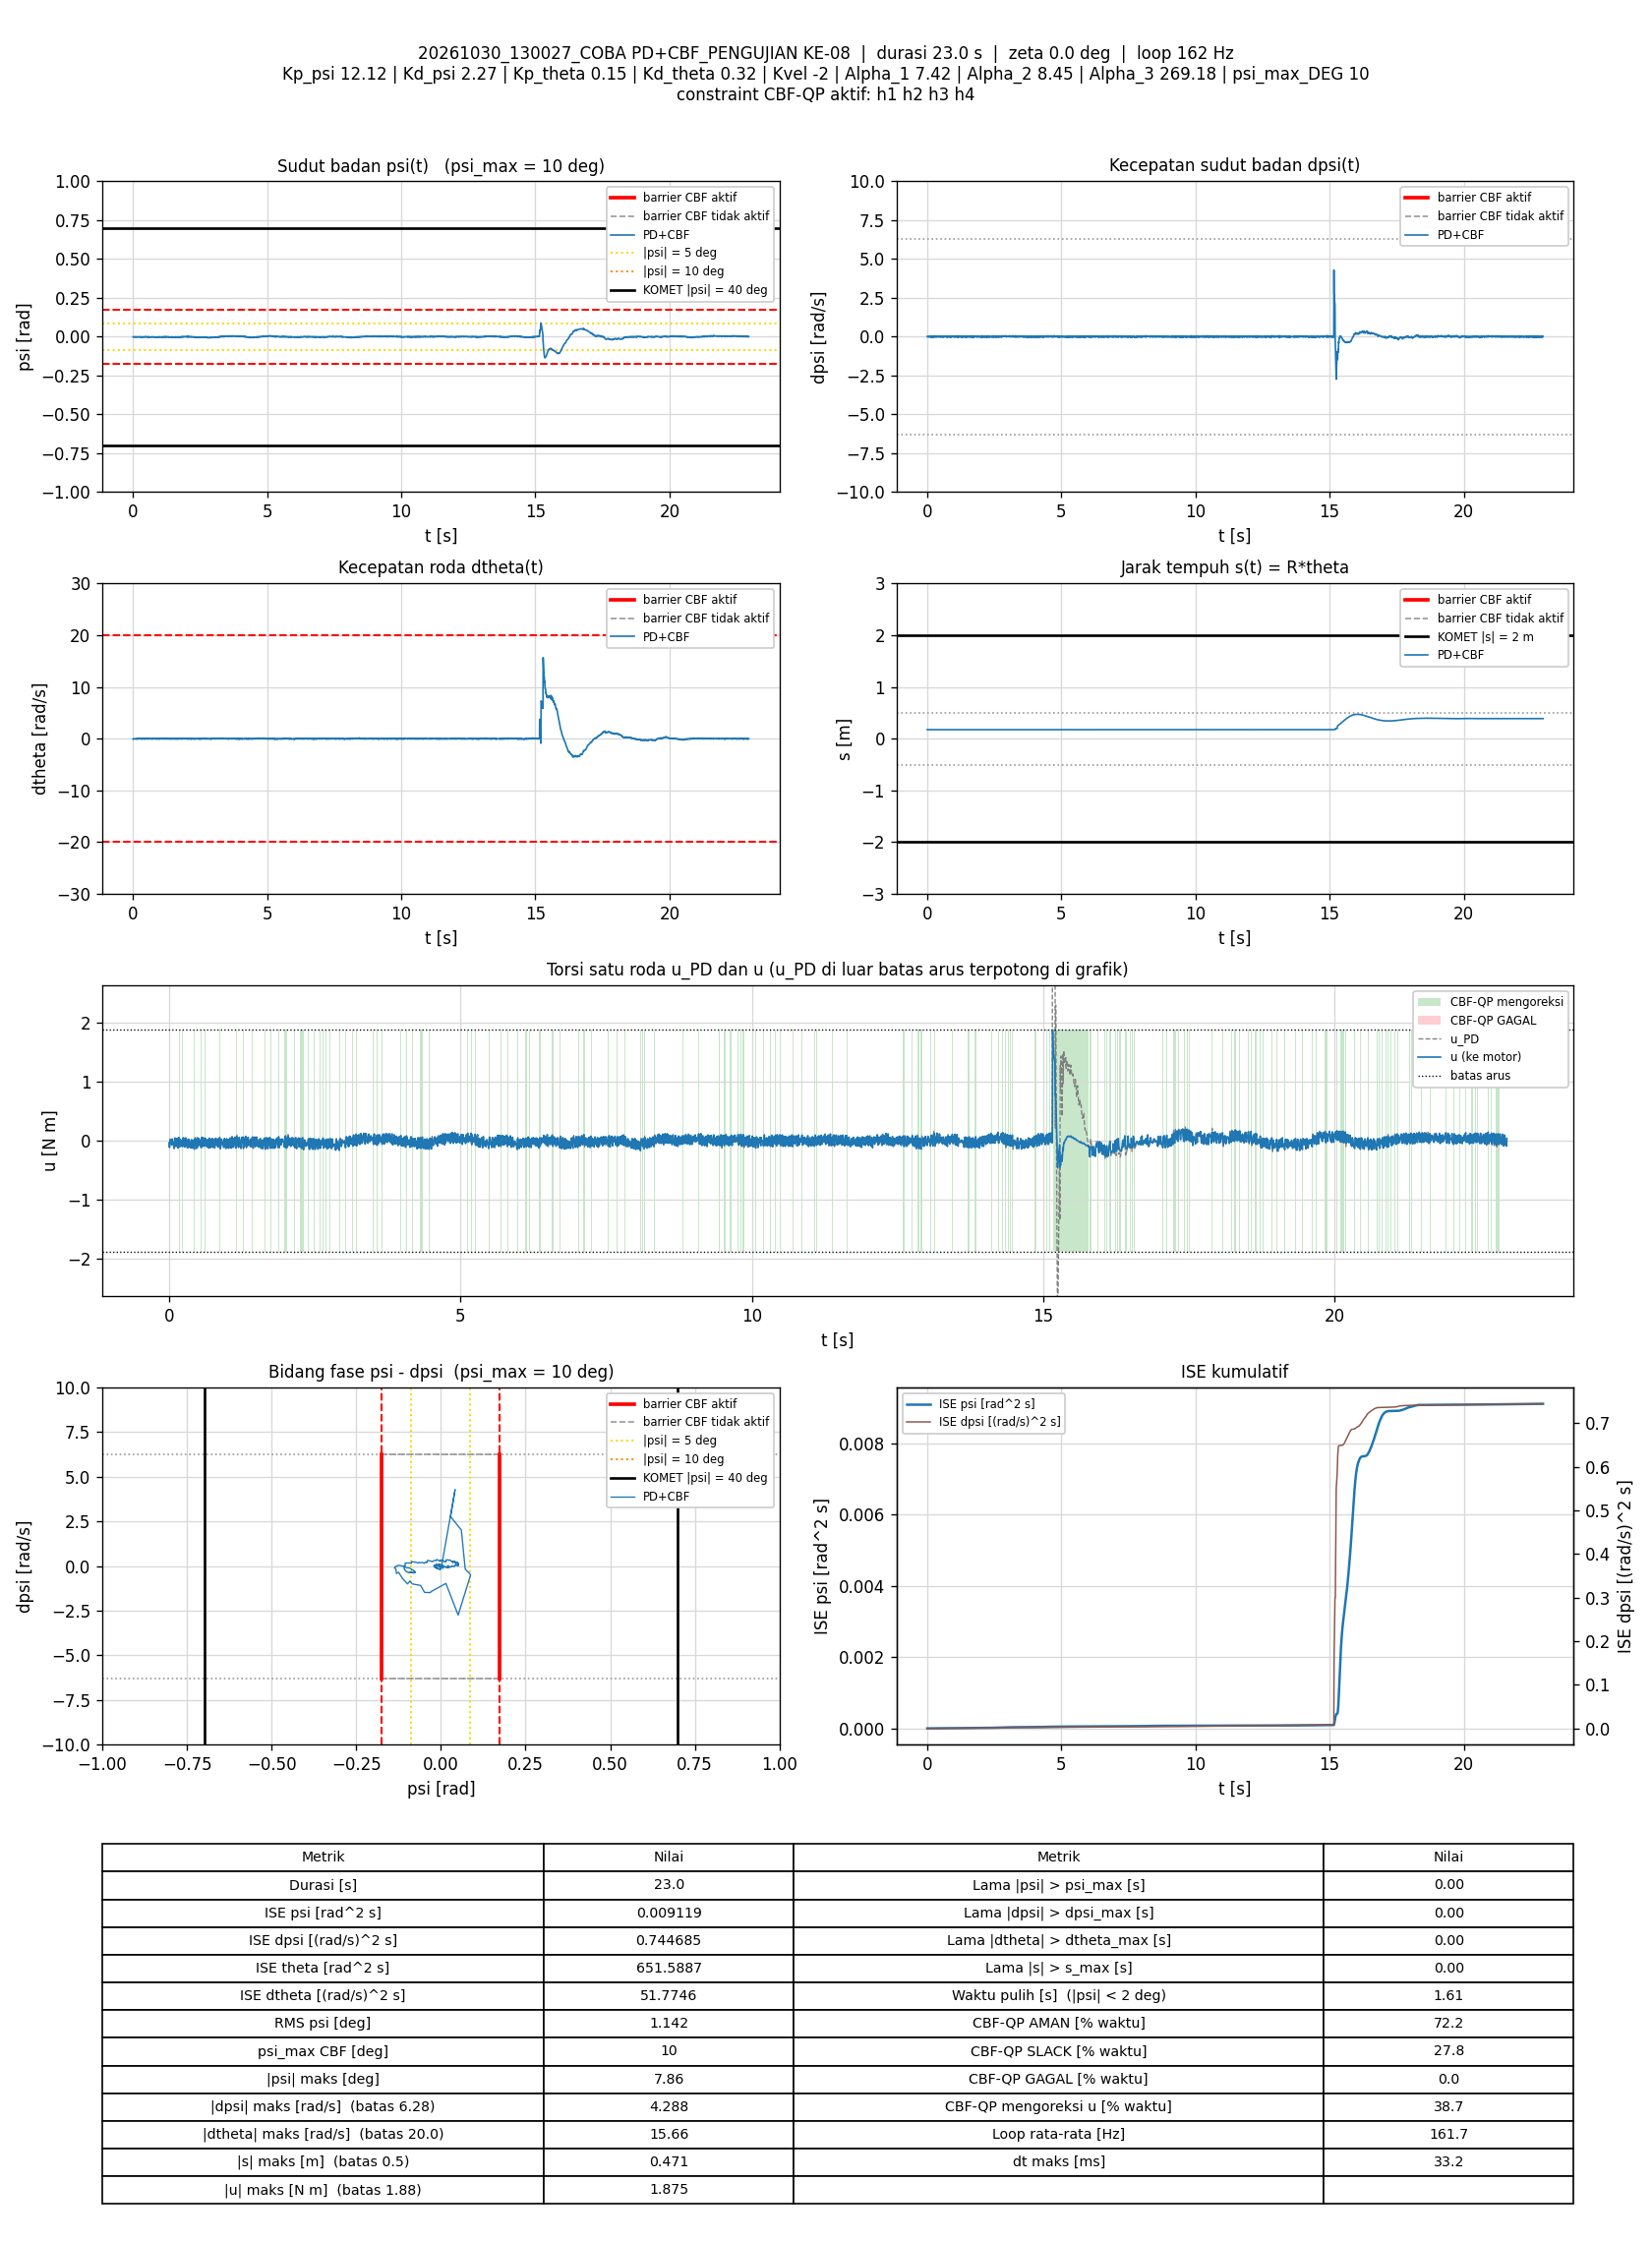

The data file committed next to this chart (first rows):
t_s, theta_rad, dtheta_rad_s, psi_rad, dpsi_rad_s, error_theta, error_dtheta, error_psi, error_dpsi, u_PD_Nm, u_Nm, status_cbf, dorong_N, ISE_theta, ISE_dtheta, ISE_psi, ISE_dpsi, Kp_psi, Kd_psi, Kp_theta, Kd_theta, Kvel, Alpha_1, Alpha_2
0.005948, 3.5, -0.04671, -0.001741, 0.001187, -3.5, 0.04671, 0.001741, -0.001187, -0.03336, -0.03336, AMAN, 0, 0.07287, 1.2978395e-05, 1.8034729e-08, 8.3745161e-09, 12.12, 2.27, 0.15, 0.32, -2, 7.42, 8.45
0.01209, 3.5, -0.01864, -0.002099, 0.003452, -3.5, 0.01864, 0.002099, -0.003452, -0.02357, -0.1143, SLACK, 0, 0.1481, 1.5111922e-05, 4.510141e-08, 8.1558357e-08, 12.12, 2.27, 0.15, 0.32, -2, 7.42, 8.45
0.01906, 3.499, -0.04262, -0.002488, 0.004784, -3.499, 0.04262, 0.002488, -0.004784, -0.03293, -0.03293, AMAN, 0, 0.2335, 2.7775729e-05, 8.8238539e-08, 2.4107675e-07, 12.12, 2.27, 0.15, 0.32, -2, 7.42, 8.45
0.02494, 3.498, -0.01162, -0.003112, 0.02983, -3.498, 0.01162, 0.003112, -0.02983, 0.02628, 0.02628, AMAN, 0, 0.3054, 2.8569816e-05, 1.4517298e-07, 5.4719211e-06, 12.12, 2.27, 0.15, 0.32, -2, 7.42, 8.45
0.03187, 3.499, -0.04132, -0.002237, 0.01664, -3.499, 0.04132, 0.002237, -0.01664, -0.002553, -0.002553, AMAN, 0, 0.3903, 4.0401847e-05, 1.7983789e-07, 7.3911656e-06, 12.12, 2.27, 0.15, 0.32, -2, 7.42, 8.45
0.03794, 3.5, -0.04572, -0.001058, -0.001878, -3.5, 0.04572, 0.001058, 0.001878, -0.03172, -0.03172, AMAN, 0, 0.4646, 5.3081083e-05, 1.8662916e-07, 7.4125522e-06, 12.12, 2.27, 0.15, 0.32, -2, 7.42, 8.45
0.04394, 3.5, -0.0552, -0.0004598, -0.01507, -3.5, 0.0552, 0.0004598, 0.01507, -0.05744, -0.05744, AMAN, 0, 0.5381, 7.1373896e-05, 1.8789835e-07, 8.7756986e-06, 12.12, 2.27, 0.15, 0.32, -2, 7.42, 8.45
0.04987, 3.501, -0.02616, -0.0005935, -0.02479, -3.501, 0.02616, 0.0005935, 0.02479, -0.07185, -0.07185, AMAN, 0, 0.6108, 7.5433446e-05, 1.8998779e-07, 1.2421569e-05, 12.12, 2.27, 0.15, 0.32, -2, 7.42, 8.45
0.05605, 3.5, -0.01012, -0.001472, -0.01653, -3.5, 0.01012, 0.001472, 0.01653, -0.0586, 0.03243, SLACK, 0, 0.6865, 7.6065516e-05, 2.0336036e-07, 1.410958e-05, 12.12, 2.27, 0.15, 0.32, -2, 7.42, 8.45
0.06194, 3.499, 0.0002449, -0.002365, -0.0009451, -3.499, -0.0002449, 0.002365, 0.0009451, -0.03073, -0.03073, AMAN, 0, 0.7586, 7.606587e-05, 2.3630141e-07, 1.4114842e-05, 12.12, 2.27, 0.15, 0.32, -2, 7.42, 8.45
0.06794, 3.5, -0.0223, -0.001164, -0.01214, -3.5, 0.0223, 0.001164, 0.01214, -0.04879, -0.04879, AMAN, 0, 0.8321, 7.9051086e-05, 2.4442873e-07, 1.4998834e-05, 12.12, 2.27, 0.15, 0.32, -2, 7.42, 8.45
0.07394, 3.5, -0.01351, -0.001657, -0.01307, -3.5, 0.01351, 0.001657, 0.01307, -0.05407, -0.05407, AMAN, 0, 0.9056, 8.0146409e-05, 2.6089162e-07, 1.6023155e-05, 12.12, 2.27, 0.15, 0.32, -2, 7.42, 8.45
0.08005, 3.499, -0.001464, -0.00215, -0.004809, -3.499, 0.001464, 0.00215, 0.004809, -0.03744, -0.03744, AMAN, 0, 0.9805, 8.0159521e-05, 2.8917483e-07, 1.6164653e-05, 12.12, 2.27, 0.15, 0.32, -2, 7.42, 8.45
0.08595, 3.499, -0.007749, -0.002526, 0.004384, -3.499, 0.007749, 0.002526, -0.004384, -0.02315, -0.1154, SLACK, 0, 1.053, 8.0513274e-05, 3.2677428e-07, 1.6277881e-05, 12.12, 2.27, 0.15, 0.32, -2, 7.42, 8.45
0.09194, 3.499, -0.005114, -0.002418, 0.004251, -3.499, 0.005114, 0.002418, -0.004251, -0.0213, -0.1316, SLACK, 0, 1.126, 8.0670066e-05, 3.6183503e-07, 1.6386203e-05, 12.12, 2.27, 0.15, 0.32, -2, 7.42, 8.45
0.09796, 3.497, 0.007924, -0.003601, 0.0225, -3.497, -0.007924, 0.003601, -0.0225, 0.009976, 0.009976, AMAN, 0, 1.2, 8.1048069e-05, 4.3990311e-07, 1.9435253e-05, 12.12, 2.27, 0.15, 0.32, -2, 7.42, 8.45
0.1039, 3.496, 0.006134, -0.004405, 0.04315, -3.496, -0.006134, 0.004405, -0.04315, 0.04654, 0.04654, AMAN, 0, 1.273, 8.1273385e-05, 5.5608098e-07, 3.0586709e-05, 12.12, 2.27, 0.15, 0.32, -2, 7.42, 8.45
0.1101, 3.496, -0.05926, -0.002242, 0.02823, -3.496, 0.05926, 0.002242, -0.02823, 0.01796, 0.01796, AMAN, 0, 1.347, 0.0001027, 5.8676268e-07, 3.5453482e-05, 12.12, 2.27, 0.15, 0.32, -2, 7.42, 8.45
0.116, 3.498, -0.102, -0.000599, -0.01667, -3.498, 0.102, 0.000599, 0.01667, -0.07774, -0.07774, AMAN, 0, 1.42, 0.0001644, 5.8888907e-07, 3.7099854e-05, 12.12, 2.27, 0.15, 0.32, -2, 7.42, 8.45
0.1229, 3.499, -0.07856, 3.3632825e-06, -0.03119, -3.499, 0.07856, -3.3632825e-06, 0.03119, -0.0959, -0.0959, AMAN, 0, 1.505, 0.0002074, 5.8888914e-07, 4.3876086e-05, 12.12, 2.27, 0.15, 0.32, -2, 7.42, 8.45
0.129, 3.499, -0.02082, -0.0009214, -0.02479, -3.499, 0.02082, 0.0009214, 0.02479, -0.07411, 0.02136, SLACK, 0, 1.58, 0.0002101, 5.940682e-07, 4.7625913e-05, 12.12, 2.27, 0.15, 0.32, -2, 7.42, 8.45
0.1349, 3.498, -0.005828, -0.001908, -0.001478, -3.498, 0.005828, 0.001908, 0.001478, -0.02835, -0.02835, AMAN, 0, 1.652, 0.0002103, 6.1552831e-07, 4.763879e-05, 12.12, 2.27, 0.15, 0.32, -2, 7.42, 8.45
0.1409, 3.498, -0.02776, -0.001665, -0.01707, -3.498, 0.02776, 0.001665, 0.01707, -0.06781, 0.04079, SLACK, 0, 1.725, 0.0002149, 6.3216189e-07, 4.9386057e-05, 12.12, 2.27, 0.15, 0.32, -2, 7.42, 8.45
0.1469, 3.498, -0.02276, -0.001797, -0.01453, -3.498, 0.02276, 0.001797, 0.01453, -0.06206, -0.06206, AMAN, 0, 1.798, 0.000218, 6.5132873e-07, 5.0640043e-05, 12.12, 2.27, 0.15, 0.32, -2, 7.42, 8.45
0.153, 3.498, -0.02629, -0.001394, -0.03452, -3.498, 0.02629, 0.001394, 0.03452, -0.1037, -0.1037, AMAN, 0, 1.873, 0.0002222, 6.6327467e-07, 5.7970233e-05, 12.12, 2.27, 0.15, 0.32, -2, 7.42, 8.45
0.1591, 3.498, 0.02967, -0.002081, -0.005741, -3.498, -0.02967, 0.002081, 0.005741, -0.02877, -0.1241, SLACK, 0, 1.948, 0.0002276, 6.8964185e-07, 5.8170868e-05, 12.12, 2.27, 0.15, 0.32, -2, 7.42, 8.45
0.1649, 3.497, 0.0431, -0.003358, 0.01598, -3.497, -0.0431, 0.003358, -0.01598, 0.009362, 0.009362, AMAN, 0, 2.019, 0.0002384, 7.5532725e-07, 5.9657834e-05, 12.12, 2.27, 0.15, 0.32, -2, 7.42, 8.45
0.171, 3.496, 0.06056, -0.004233, 0.03956, -3.496, -0.06056, 0.004233, -0.03956, 0.05786, 0.0559, AMAN, 0, 2.093, 0.0002605, 8.6357633e-07, 6.9108886e-05, 12.12, 2.27, 0.15, 0.32, -2, 7.42, 8.45
0.177, 3.496, -0.01028, -0.003179, 0.01411, -3.496, 0.01028, 0.003179, -0.01411, -0.009787, -0.101, SLACK, 0, 2.166, 0.0002612, 9.239843e-07, 7.0298997e-05, 12.12, 2.27, 0.15, 0.32, -2, 7.42, 8.45
0.183, 3.497, -0.05962, -0.001444, -0.01134, -3.497, 0.05962, 0.001444, 0.01134, -0.06232, 0.03299, SLACK, 0, 2.24, 0.0002828, 9.3666632e-07, 7.1080463e-05, 12.12, 2.27, 0.15, 0.32, -2, 7.42, 8.45
0.1889, 3.498, 0.007221, -0.001944, 0.007448, -3.498, -0.007221, 0.001944, -0.007448, -0.004343, -0.1024, SLACK, 0, 2.313, 0.0002831, 9.5897796e-07, 7.1408005e-05, 12.12, 2.27, 0.15, 0.32, -2, 7.42, 8.45
0.1949, 3.498, -0.02793, -0.001329, -0.02772, -3.498, 0.02793, 0.001329, 0.02772, -0.08797, 0.02304, SLACK, 0, 2.385, 0.0002877, 9.6945742e-07, 7.5971401e-05, 12.12, 2.27, 0.15, 0.32, -2, 7.42, 8.45
0.2009, 3.498, 0.01512, -0.001968, -0.0001457, -3.498, -0.01512, 0.001968, 0.0001457, -0.01935, -0.01935, AMAN, 0, 2.459, 0.0002891, 9.9294851e-07, 7.5971529e-05, 12.12, 2.27, 0.15, 0.32, -2, 7.42, 8.45
0.2069, 3.498, -0.02413, -0.001696, -0.02106, -3.498, 0.02413, 0.001696, 0.02106, -0.07608, -0.07608, AMAN, 0, 2.533, 0.0002926, 1.0101966e-06, 7.863306e-05, 12.12, 2.27, 0.15, 0.32, -2, 7.42, 8.45
0.2139, 3.498, -0.01231, -0.001661, -0.01733, -3.498, 0.01231, 0.001661, 0.01733, -0.06341, -0.06341, AMAN, 0, 2.618, 0.0002937, 1.0293455e-06, 8.0719266e-05, 12.12, 2.27, 0.15, 0.32, -2, 7.42, 8.45
0.22, 3.499, 0.03943, -0.002249, -0.001212, -3.499, -0.03943, 0.002249, 0.001212, -0.01739, -0.01739, AMAN, 0, 2.692, 0.0003031, 1.0600182e-06, 8.0728167e-05, 12.12, 2.27, 0.15, 0.32, -2, 7.42, 8.45
0.2271, 3.498, 0.0361, -0.00251, 0.01304, -3.498, -0.0361, 0.00251, -0.01304, 0.01074, 0.01074, AMAN, 0, 2.779, 0.0003124, 1.1050005e-06, 8.194296e-05, 12.12, 2.27, 0.15, 0.32, -2, 7.42, 8.45
0.2329, 3.498, -0.00929, -0.002091, 0.009047, -3.498, 0.00929, 0.002091, -0.009047, -0.007775, -0.1026, SLACK, 0, 2.85, 0.0003129, 1.1303019e-06, 8.2416751e-05, 12.12, 2.27, 0.15, 0.32, -2, 7.42, 8.45
0.2389, 3.498, -0.02358, -0.001444, -0.009072, -3.498, 0.02358, 0.001444, 0.009072, -0.04564, 0.03681, SLACK, 0, 2.924, 0.0003163, 1.1429557e-06, 8.2916229e-05, 12.12, 2.27, 0.15, 0.32, -2, 7.42, 8.45
0.2451, 3.498, 0.009756, -0.002186, 0.009847, -3.498, -0.009756, 0.002186, -0.009847, -0.00102, -0.00102, AMAN, 0, 2.999, 0.0003168, 1.1721584e-06, 8.3508782e-05, 12.12, 2.27, 0.15, 0.32, -2, 7.42, 8.45
0.251, 3.499, -0.02084, -0.001093, -0.01707, -3.499, 0.02084, 0.001093, 0.01707, -0.05865, 0.05187, SLACK, 0, 3.072, 0.0003194, 1.1793014e-06, 8.525038e-05, 12.12, 2.27, 0.15, 0.32, -2, 7.42, 8.45
0.2569, 3.499, -0.02689, -0.0006421, -0.02399, -3.499, 0.02689, 0.0006421, 0.02399, -0.07085, -0.07085, AMAN, 0, 3.145, 0.0003237, 1.181738e-06, 8.8652628e-05, 12.12, 2.27, 0.15, 0.32, -2, 7.42, 8.45
0.2629, 3.5, -0.0144, -0.0001801, -0.03798, -3.5, 0.0144, 0.0001801, 0.03798, -0.09301, -0.09301, AMAN, 0, 3.218, 0.000325, 1.1819324e-06, 9.730543e-05, 12.12, 2.27, 0.15, 0.32, -2, 7.42, 8.45
0.2689, 3.5, 0.04639, -0.001569, -0.016, -3.5, -0.04639, 0.001569, 0.016, -0.04049, -0.04049, AMAN, 0, 3.292, 0.0003379, 1.1967013e-06, 9.8841008e-05, 12.12, 2.27, 0.15, 0.32, -2, 7.42, 8.45
0.2759, 3.499, 0.07059, -0.003158, 0.007848, -3.499, -0.07059, 0.003158, -0.007848, 0.002126, -0.1093, SLACK, 0, 3.377, 0.0003728, 1.266544e-06, 9.9272257e-05, 12.12, 2.27, 0.15, 0.32, -2, 7.42, 8.45
0.2821, 3.497, 0.04497, -0.003813, 0.0269, -3.497, -0.04497, 0.003813, -0.0269, 0.02923, 0.02923, AMAN, 0, 3.453, 0.0003852, 1.3557898e-06, 0.0001037, 12.12, 2.27, 0.15, 0.32, -2, 7.42, 8.45
0.2889, 3.496, 0.005952, -0.004411, 0.04355, -3.496, -0.005952, 0.004411, -0.04355, 0.04731, 0.04731, AMAN, 0, 3.536, 0.0003854, 1.4882363e-06, 0.0001166, 12.12, 2.27, 0.15, 0.32, -2, 7.42, 8.45
0.295, 3.496, -0.03385, -0.003078, 0.01291, -3.496, 0.03385, 0.003078, -0.01291, -0.01884, -0.01884, AMAN, 0, 3.61, 0.0003924, 1.5457253e-06, 0.0001176, 12.12, 2.27, 0.15, 0.32, -2, 7.42, 8.45
0.301, 3.498, -0.06054, -0.001589, -0.018, -3.498, 0.06054, 0.001589, 0.018, -0.07949, -0.07949, AMAN, 0, 3.683, 0.0004143, 1.5608617e-06, 0.0001196, 12.12, 2.27, 0.15, 0.32, -2, 7.42, 8.45
0.3079, 3.499, -0.02184, -0.001688, -0.02599, -3.499, 0.02184, 0.001688, 0.02599, -0.08645, -0.08645, AMAN, 0, 3.768, 0.0004177, 1.5806107e-06, 0.0001243, 12.12, 2.27, 0.15, 0.32, -2, 7.42, 8.45
0.3139, 3.498, 0.004387, -0.002461, -0.009872, -3.498, -0.004387, 0.002461, 0.009872, -0.05083, -0.05083, AMAN, 0, 3.842, 0.0004178, 1.6169499e-06, 0.0001248, 12.12, 2.27, 0.15, 0.32, -2, 7.42, 8.45
0.32, 3.497, 0.01992, -0.003359, 0.009047, -3.497, -0.01992, 0.003359, -0.009047, -0.0138, -0.122, SLACK, 0, 3.916, 0.0004202, 1.6854043e-06, 0.0001253, 12.12, 2.27, 0.15, 0.32, -2, 7.42, 8.45
0.326, 3.497, 0.02128, -0.003489, 0.01664, -3.497, -0.02128, 0.003489, -0.01664, 0.002292, 0.002292, AMAN, 0, 3.989, 0.0004229, 1.7586625e-06, 0.000127, 12.12, 2.27, 0.15, 0.32, -2, 7.42, 8.45
0.333, 3.496, 0.01075, -0.00373, 0.0293, -3.496, -0.01075, 0.00373, -0.0293, 0.02474, 0.02474, AMAN, 0, 4.075, 0.0004237, 1.8559531e-06, 0.000133, 12.12, 2.27, 0.15, 0.32, -2, 7.42, 8.45
0.3399, 3.496, -0.06243, -0.002677, 0.01171, -3.496, 0.06243, 0.002677, -0.01171, -0.02583, -0.1108, SLACK, 0, 4.159, 0.0004507, 1.905604e-06, 0.000134, 12.12, 2.27, 0.15, 0.32, -2, 7.42, 8.45
0.346, 3.497, -0.0676, -0.001659, -0.01493, -3.497, 0.0676, 0.001659, 0.01493, -0.07564, 0.02027, SLACK, 0, 4.234, 0.0004784, 1.9222794e-06, 0.0001353, 12.12, 2.27, 0.15, 0.32, -2, 7.42, 8.45
0.3519, 3.497, -0.0173, -0.00237, 0.0006537, -3.497, 0.0173, 0.00237, -0.0006537, -0.03277, -0.03277, AMAN, 0, 4.306, 0.0004802, 1.9556058e-06, 0.0001353, 12.12, 2.27, 0.15, 0.32, -2, 7.42, 8.45
0.3579, 3.498, -0.03908, -0.000985, -0.0176, -3.498, 0.03908, 0.000985, 0.0176, -0.06439, -0.06439, AMAN, 0, 4.38, 0.0004894, 1.9614363e-06, 0.0001372, 12.12, 2.27, 0.15, 0.32, -2, 7.42, 8.45
0.364, 3.498, -0.001025, -0.001643, -0.014, -3.498, 0.001025, 0.001643, 0.014, -0.05203, -0.05203, AMAN, 0, 4.454, 0.0004894, 1.9777941e-06, 0.0001384, 12.12, 2.27, 0.15, 0.32, -2, 7.42, 8.45
0.37, 3.497, 0.01221, -0.002506, -0.004942, -3.497, -0.01221, 0.002506, 0.004942, -0.03769, -0.03769, AMAN, 0, 4.527, 0.0004903, 2.0155771e-06, 0.0001385, 12.12, 2.27, 0.15, 0.32, -2, 7.42, 8.45
... 3,651 more rows
